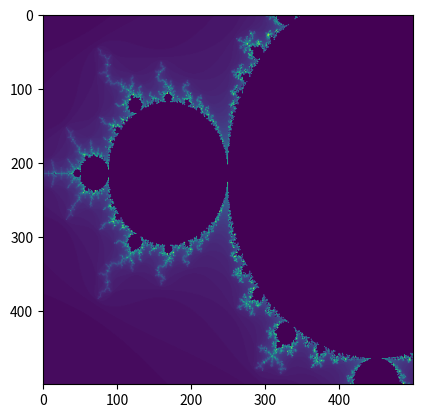

Write Python code to recreate this figure.
from os import fpathconf
from matplotlib.backend_bases import MouseButton
import numpy as np
from matplotlib import pyplot as plt
from typing import Tuple

def f(z, c : Tuple[int,int]):
    '''
    Function to calculate the next value in a mandelbrot sequence
    '''
    return z**2 + c

def diverge(c : Tuple[int,int], max_iter):
    '''
    Function to check whether a given coordinate diverges after max_iter iterations of f
    '''
    z = 0
    c = complex(*c)

    for i in range(max_iter):
        if z.real**2 + z.imag**2 >= 4: return i
        z = f(z, c)

    return 0

def make_grid(bbox, res=150):
    '''
    Function to create a coordinate grid and return it as a list of coordinates
    '''
    x_min, x_max, y_min, y_max = bbox

    x, y = np.meshgrid(np.linspace(x_min, x_max, res),np.linspace(y_min, y_max, res))

    return list(zip(x.ravel(), y.ravel()))


def make_mandelbrot(coords, max_iter=20, plot=True):
    '''
    Function to plot mandelbrot coords
    '''
    mandelbrot = np.array([diverge(c, max_iter) for c  in coords])
    res = np.sqrt(np.array(coords).shape[0]).astype(int)
    
    mandelbrot = mandelbrot.reshape(res, res)

    return mandelbrot

def zoom(bbox, focal, factor):
    x, y = focal

    x_min, x_max, y_min, y_max = bbox

    w = (x_max - x_min) / (2 * factor)
    h = (y_max - y_min) / (2 * factor)

    return (x - w, x + w, y - h, y + h)

def onclick(event):
    global bbox, focal_point, zoom_factor, ax
    focal_point = (event.x, event.y)
    bbox = zoom(bbox, focal_point, zoom_factor)
    coords = make_grid(bbox, res=500)
    mb = make_mandelbrot(coords, max_iter=int(50*zoom_factor))
    plt.clf()
    plt.imshow(mb)
    plt.draw() #redraw

bbox = (-2.1, 1, -1.3, 1.3)
focal_point = (-0.749, 0.09)
zoom_factor = 2

# for i in range(16):
#     bbox = zoom(bbox, focal_point, zoom_factor)
#     coords = make_grid(bbox, res=300)
#     mb = make_mandelbrot(coords, max_iter=50 + 1*50)

bbox = zoom(bbox, focal_point, zoom_factor)
coords = make_grid(bbox, res=500)
mb = make_mandelbrot(coords, max_iter=int(50*zoom_factor))

fig, ax = plt.subplots()
ax.imshow(mb)
plt.connect('button_press_event', onclick)
plt.show()

        



